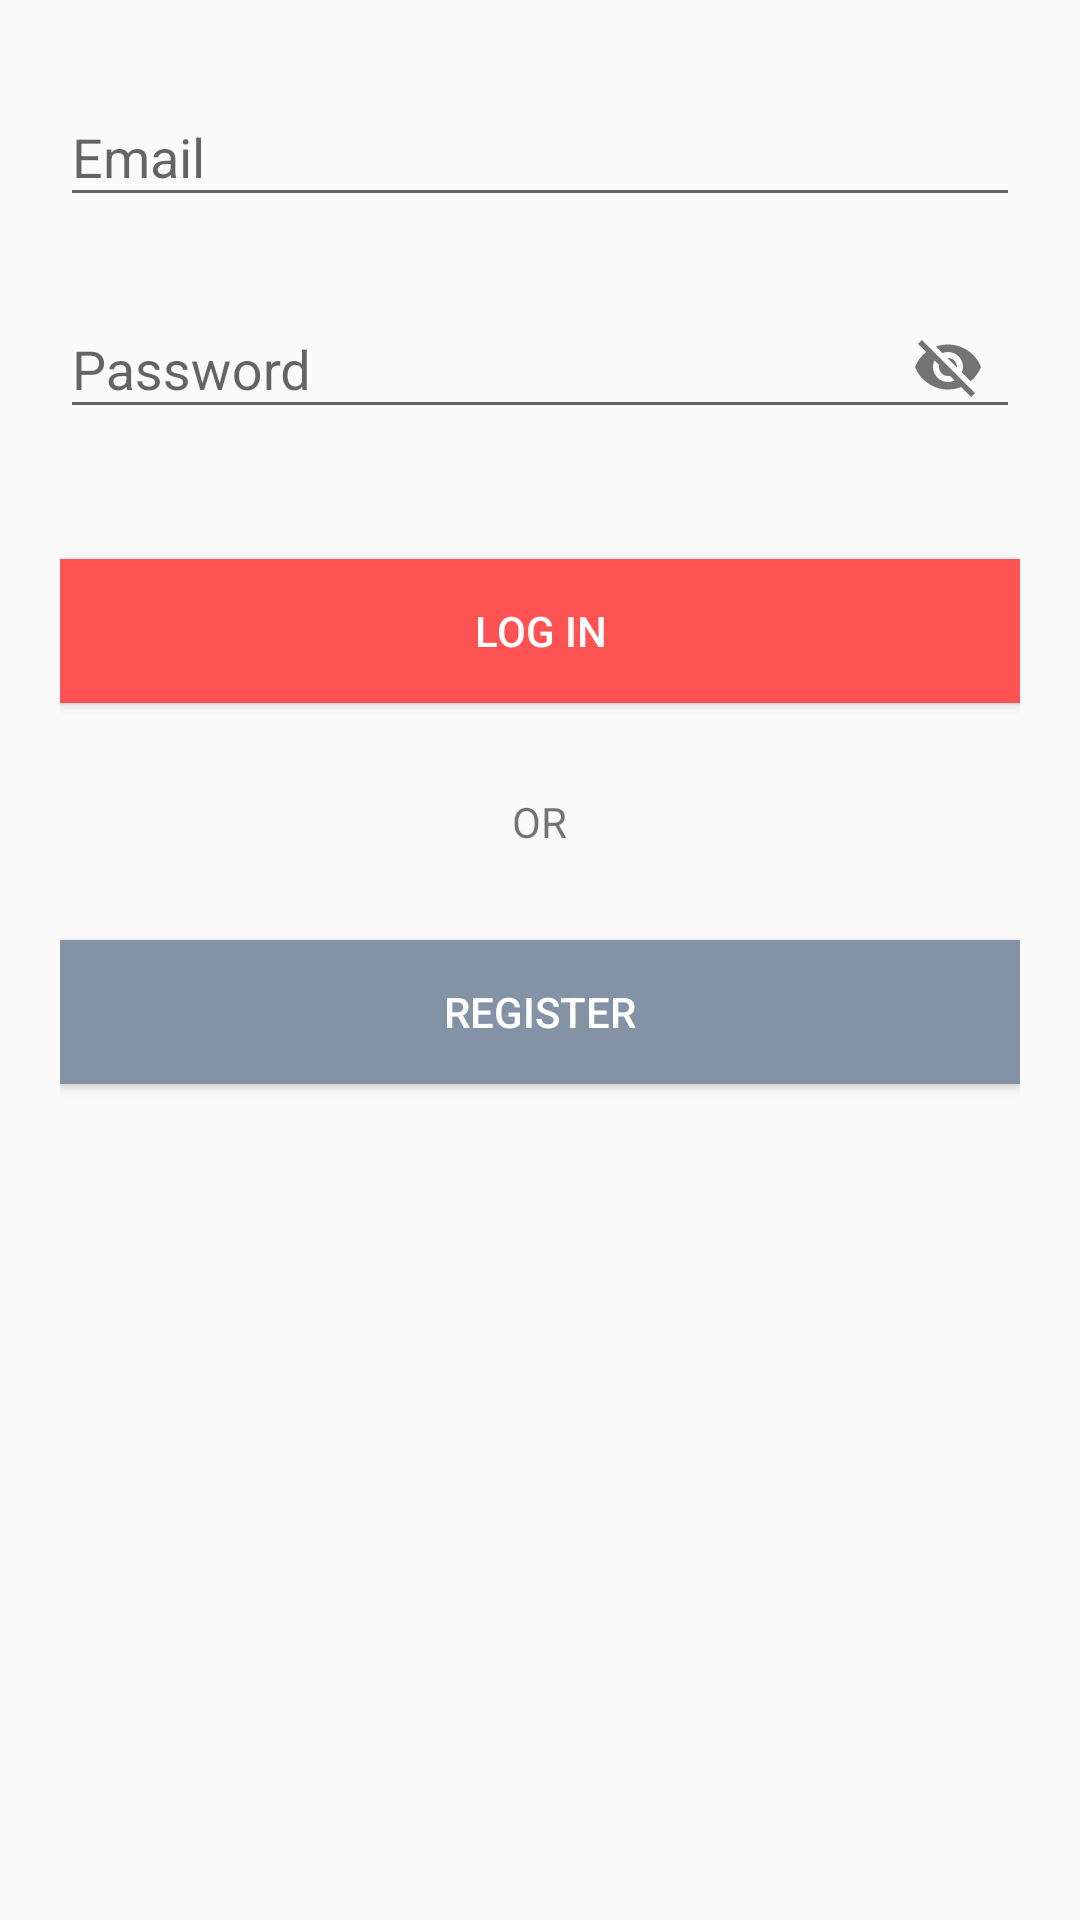

This screen was rendered from an Android layout file. Write that file and the resources it references.
<!-- AndroidManifest.xml: application theme Theme.DesafioAndroidCore -->
<!-- res/layout/activity_login.xml -->
<?xml version="1.0" encoding="utf-8"?>
<LinearLayout
    xmlns:android="http://schemas.android.com/apk/res/android"
    xmlns:app="http://schemas.android.com/apk/res-auto"
    xmlns:tools="http://schemas.android.com/tools"
    android:layout_width="match_parent"
    android:layout_height="match_parent"
    android:orientation="vertical"
    tools:context=".ui.activities.LoginActivity"
    android:padding="20dp">

    <com.google.android.material.textfield.TextInputLayout
        android:layout_width="match_parent"
        android:layout_height="wrap_content"
        app:endIconMode="clear_text"
        android:layout_marginBottom="15dp">

        <com.google.android.material.textfield.TextInputEditText
            android:id="@+id/input_email"
            android:layout_width="match_parent"
            android:layout_height="wrap_content"
            android:hint="@string/email"/>
    </com.google.android.material.textfield.TextInputLayout>

    <com.google.android.material.textfield.TextInputLayout
        android:layout_width="match_parent"
        android:layout_height="wrap_content"
        app:endIconMode="password_toggle"
        android:layout_marginBottom="40dp">

        <com.google.android.material.textfield.TextInputEditText
            android:id="@+id/input_password"
            android:layout_width="match_parent"
            android:layout_height="wrap_content"
            android:hint="@string/password"/>
    </com.google.android.material.textfield.TextInputLayout>

    <Button
        android:id="@+id/btn_login"
        android:layout_width="match_parent"
        android:layout_height="wrap_content"
        android:layout_marginBottom="30dp"
        android:text="@string/log_in"
        android:background="@color/red"
        android:textColor="@color/white" />

    <TextView
        android:layout_width="wrap_content"
        android:layout_height="wrap_content"
        android:layout_gravity="center"
        android:layout_marginBottom="30dp"
        android:text="@string/or"/>

    <Button
        android:id="@+id/btn_register"
        android:layout_width="match_parent"
        android:layout_height="wrap_content"
        android:text="@string/register"
        android:background="@color/gray"
        android:textColor="@color/white"/>
</LinearLayout>
<!-- resources referenced by this layout -->
<resources>
  <color name="gray">#8492a6</color>
  <color name="red">#ff5252</color>8492a6
  <color name="white">#FFFFFFFF</color>
  <string name="email">Email</string>
  <string name="log_in">Log in</string>
  <string name="or">OR</string>
  <string name="password">Password</string>
  <string name="register">Register</string>
  <style name="Theme.DesafioAndroidCore" parent="Theme.AppCompat.Light.DarkActionBar">
          
          <item name="colorPrimary">@color/purple_500</item>
          <item name="colorPrimaryVariant">@color/purple_700</item>
          <item name="colorOnPrimary">@color/white</item>
          
          <item name="colorSecondary">@color/teal_200</item>
          <item name="colorSecondaryVariant">@color/teal_700</item>
          <item name="colorOnSecondary">@color/black</item>
          
          <item name="android:statusBarColor" tools:targetApi="l">?attr/colorPrimaryVariant</item>
          
      </style>
  <color name="purple_500">#FF6200EE</color>
  <color name="purple_700">#FF3700B3</color>
  <color name="teal_200">#FF03DAC5</color>
  <color name="teal_700">#FF018786</color>
  <color name="black">#FF000000</color>
</resources>
